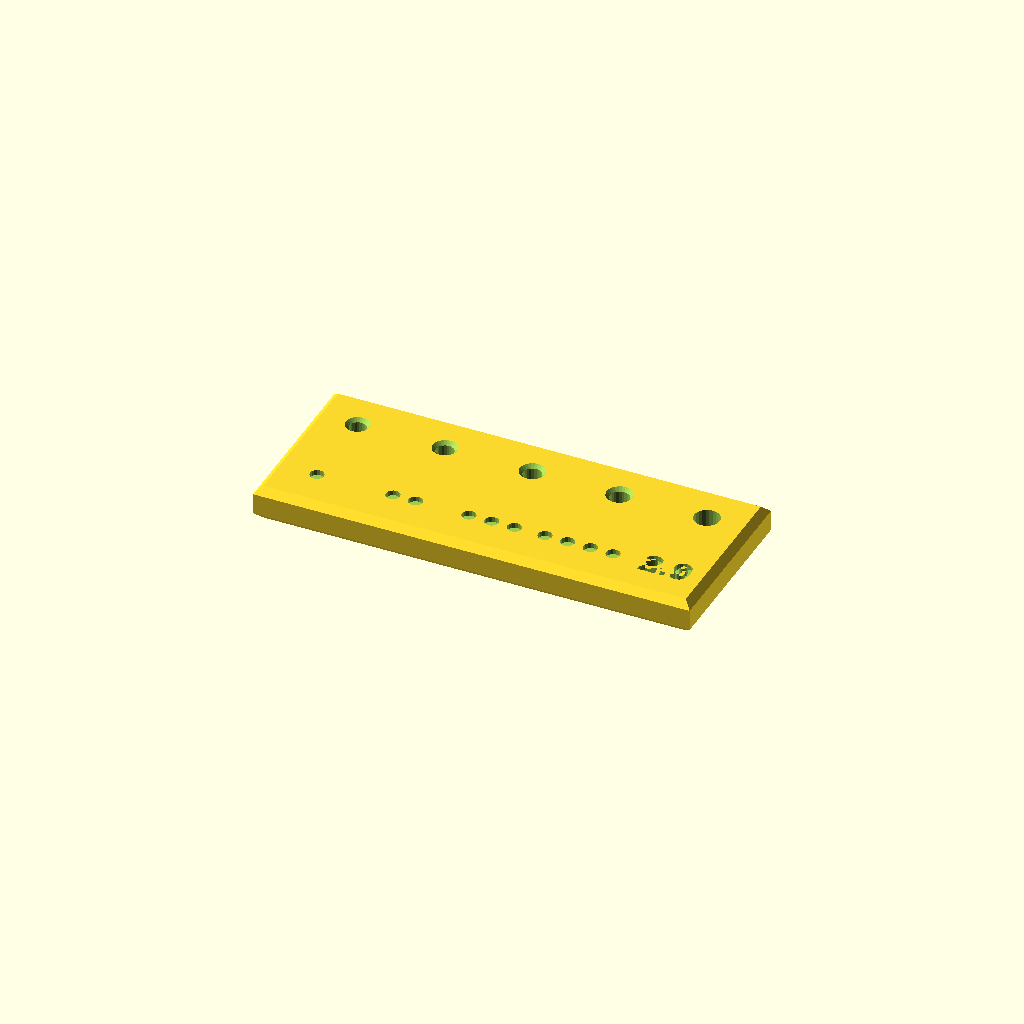
Cell 1: rendered with the file's own defaults.
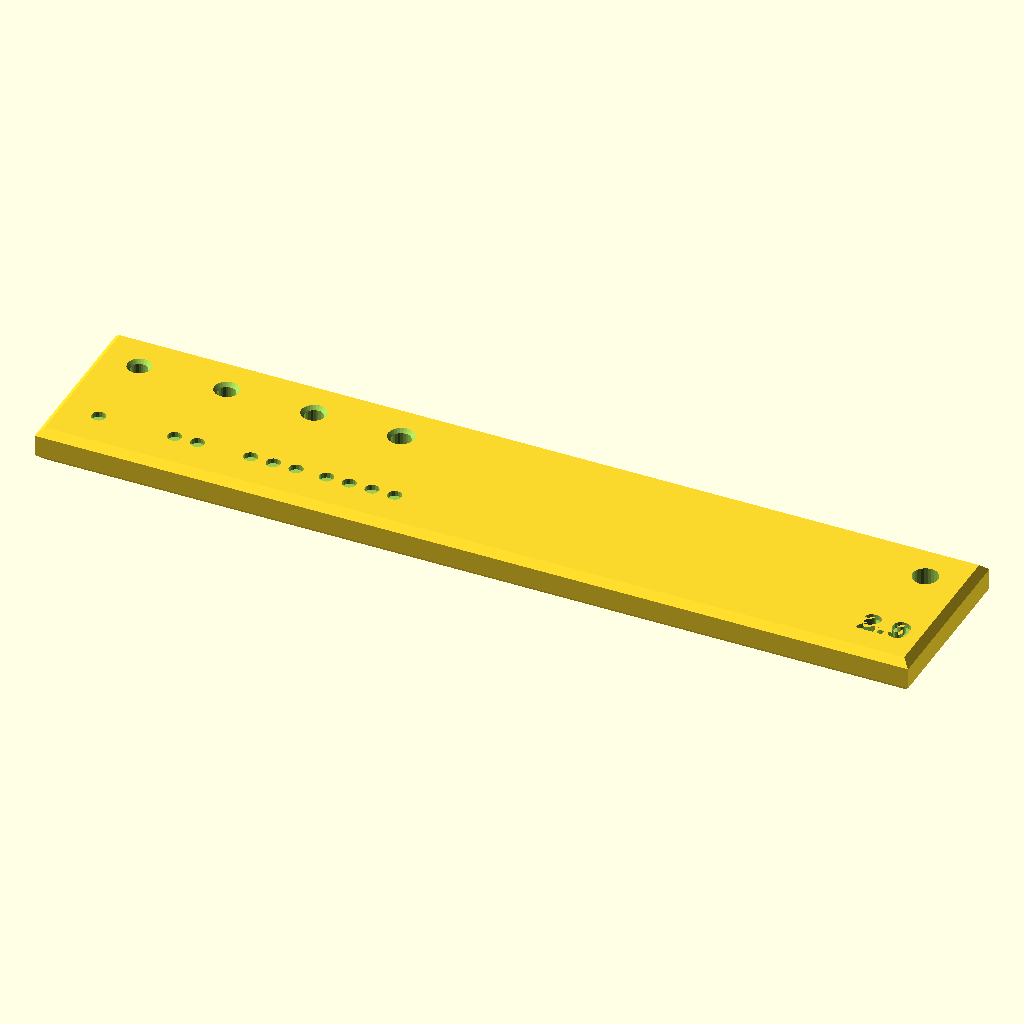
Cell 2 — nx set to 10, the other parameters unchanged.
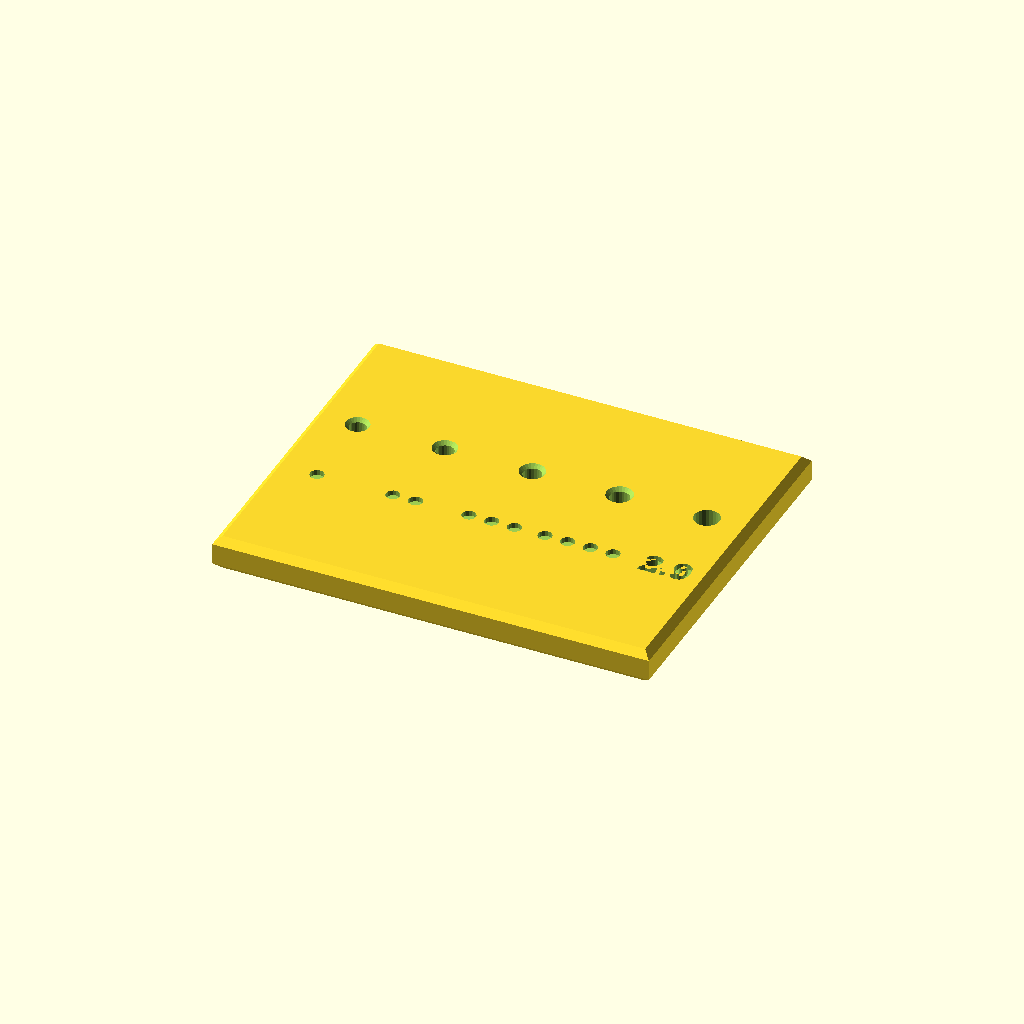
Cell 3 — ny set to 4, the other parameters unchanged.
One fixed orthographic camera (rotation 55°, 0°, 25°; colour scheme Cornfield) for every cell.
OpenSCAD source file components/carrier/fit.scad:
//-----------------------------------------------------------------------
// Fit piece: a 5 x 2 piece of bench plate (4 thick, chamfered) with four
// tap holes along the back row, marked 1 to 4 dots in front of each, and
// one O2.9 clearance hole at the end. Drive an M2.5 x 6 into each tap hole:
// the right one takes a thread firmly without splitting the plate, and the
// screw goes in with a driver, not a wrench. Drop a screw through the 2.9
// hole: it should fall through.
//
//   1  tap hole 1.9
//   2  tap hole 2.0
//   3  tap hole 2.1  (the standard, and screw-post's table)
//   4  tap hole 2.2
//   "2.9"  clearance hole, the carrier's hole size
//
// Prints base down, as exported, no supports. Units: mm.
//-----------------------------------------------------------------------

include <carrier.scad>
use <../../util/marks.scad>

taps  = [1.9, 2.0, 2.1, 2.2];
clear = crHole;            // 2.9
nx    = 5;
ny    = 2;
thick = crBenchThick;      // 4
grid  = crGrid;

difference()
{
  benchSlab(nx, ny, thick);
  for (i = [0 : len(taps) - 1])
  {
    x = (i - (nx - 1)/2)*grid;
    translate([x, grid/2, 0]) benchTapHole(taps[i], thick);
    translate([x, -grid/2, 0]) markDots(i + 1);
  }
  x = ((nx - 1) - (nx - 1)/2)*grid;
  translate([x, grid/2, -thick - 1]) cylinder(d = clear, h = thick + 2, $fn = 24);
  translate([x, -grid/2, -0.6]) linear_extrude(1)
    text(str(clear), size = 3, halign = "center", valign = "center", font = "Liberation Sans:style=Bold");
}
Parameter table extracted from the source (name, type, default, range or options):
taps: vector, default [1.9, 2, 2.1, 2.2]
nx: number, default 5
ny: number, default 2
